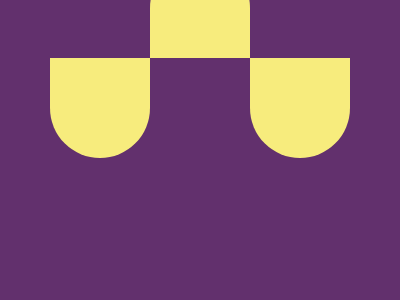

Write the HTML and CSS that draws this image.

<!DOCTYPE html>
<html lang="en">
<head>
    <meta charset="UTF-8">
    <meta http-equiv="X-UA-Compatible" content="IE=edge">
    <meta name="viewport" content="width=device-width, initial-scale=1.0">
    <title>Battle #4</title>
</head>
<body>
    <div class="down"></div>
<div class="up"></div>
<div class="down"></div>
<style>
	body {
    background: #62306D;
    display: flex;
    align-items: center;
    justify-content: center;
  }
  div {
    width: 100px;
    height: 100px;
    border-top-left-radius: 50%;
    border-top-right-radius: 50%;
    background: #F7EC7D;
    position: relative;
  }  
  .up {
    top: -50px;
  }
  .down {
    transform: rotate(180deg);
    top: 50px;
  }  
</style>
</body>
</html>